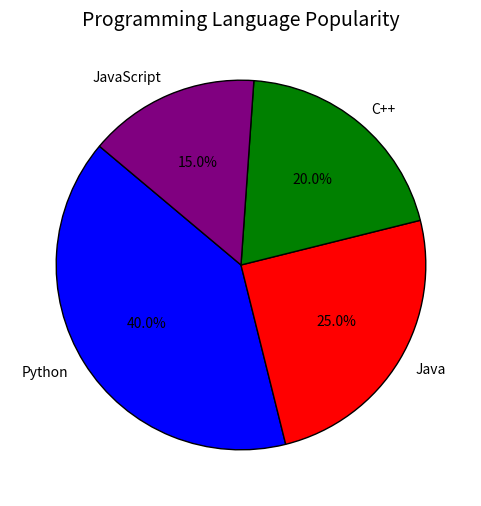

Source code (Python):
import matplotlib.pyplot as plt

# Data
labels = ['Python', 'Java', 'C++', 'JavaScript']
sizes = [40, 25, 20, 15]
colors = ['blue', 'red', 'green', 'purple']  # Optional: Custom colors

# Create the pie chart
plt.figure(figsize=(6, 6))
plt.pie(sizes, labels=labels, autopct='%1.1f%%', colors=colors, startangle=140, wedgeprops={'edgecolor': 'black'})

# Customize the plot
plt.title("Programming Language Popularity", fontsize=14)

# Show the plot
plt.show()
